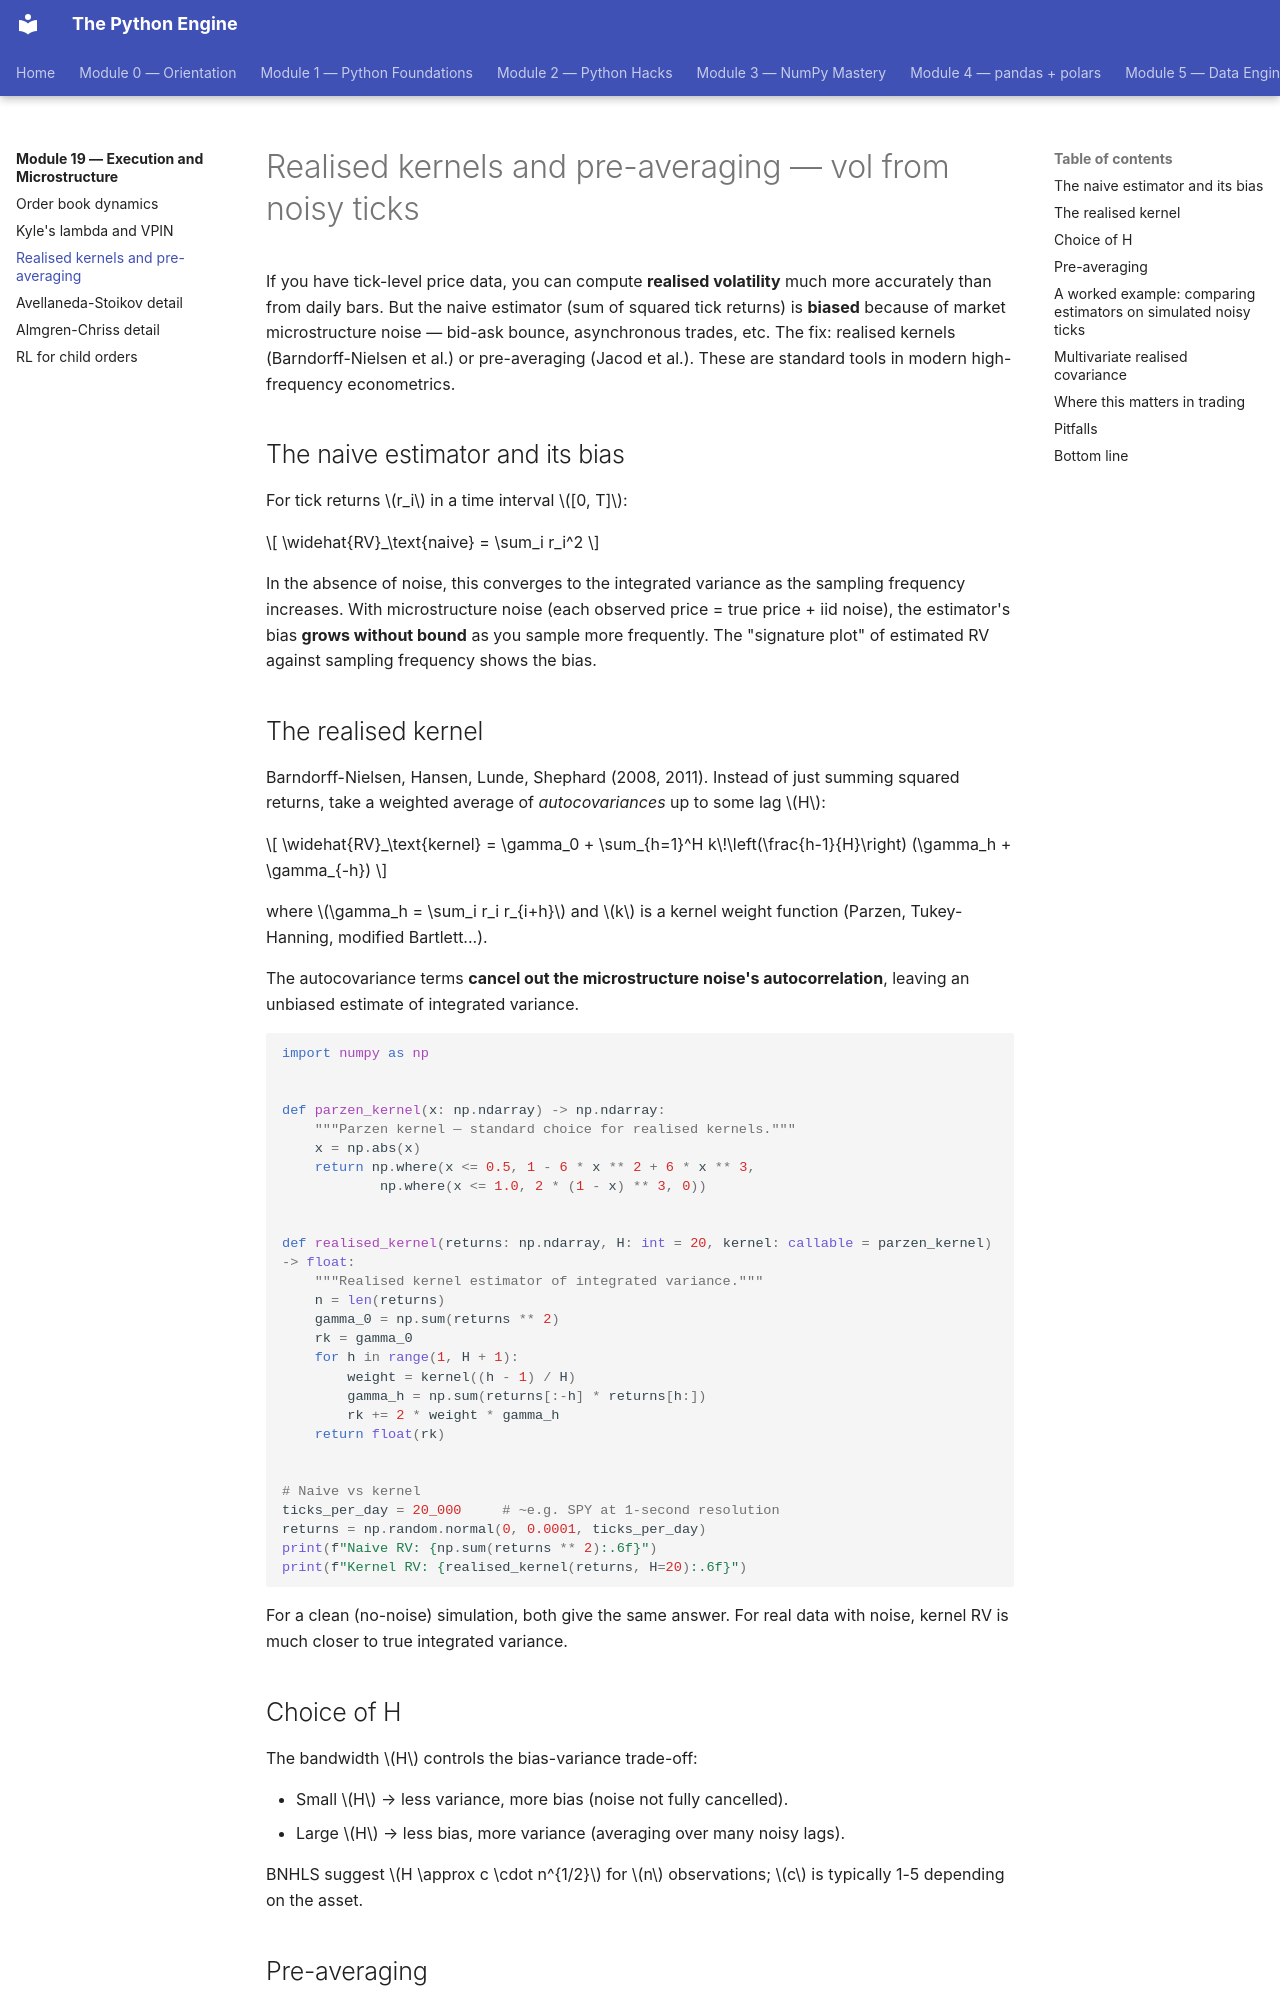

repository: billyribeiro-ux/python-engine · page: 19-execution-and-microstructure/03-realised-kernels/index.html · generator: mkdocs

# Realised kernels and pre-averaging — vol from noisy ticks

If you have tick-level price data, you can compute **realised volatility** much more accurately than from daily bars. But the naive estimator (sum of squared tick returns) is **biased** because of market microstructure noise — bid-ask bounce, asynchronous trades, etc. The fix: realised kernels (Barndorff-Nielsen et al.) or pre-averaging (Jacod et al.). These are standard tools in modern high-frequency econometrics.

## The naive estimator and its bias

For tick returns $r_i$ in a time interval $[0, T]$:

$$
\widehat{RV}_\text{naive} = \sum_i r_i^2
$$

In the absence of noise, this converges to the integrated variance as the sampling frequency increases. With microstructure noise (each observed price = true price + iid noise), the estimator's bias **grows without bound** as you sample more frequently. The "signature plot" of estimated RV against sampling frequency shows the bias.

## The realised kernel

Barndorff-Nielsen, Hansen, Lunde, Shephard (2008, 2011). Instead of just summing squared returns, take a weighted average of *autocovariances* up to some lag $H$:

$$
\widehat{RV}_\text{kernel} = \gamma_0 + \sum_{h=1}^H k\!\left(\frac{h-1}{H}\right) (\gamma_h + \gamma_{-h})
$$

where $\gamma_h = \sum_i r_i r_{i+h}$ and $k$ is a kernel weight function (Parzen, Tukey-Hanning, modified Bartlett...).

The autocovariance terms **cancel out the microstructure noise's autocorrelation**, leaving an unbiased estimate of integrated variance.

```python
import numpy as np


def parzen_kernel(x: np.ndarray) -> np.ndarray:
    """Parzen kernel — standard choice for realised kernels."""
    x = np.abs(x)
    return np.where(x <= 0.5, 1 - 6 * x ** 2 + 6 * x ** 3,
            np.where(x <= 1.0, 2 * (1 - x) ** 3, 0))


def realised_kernel(returns: np.ndarray, H: int = 20, kernel: callable = parzen_kernel) -> float:
    """Realised kernel estimator of integrated variance."""
    n = len(returns)
    gamma_0 = np.sum(returns ** 2)
    rk = gamma_0
    for h in range(1, H + 1):
        weight = kernel((h - 1) / H)
        gamma_h = np.sum(returns[:-h] * returns[h:])
        rk += 2 * weight * gamma_h
    return float(rk)


# Naive vs kernel
ticks_per_day = 20_000     # ~e.g. SPY at 1-second resolution
returns = np.random.normal(0, 0.0001, ticks_per_day)
print(f"Naive RV: {np.sum(returns ** 2):.6f}")
print(f"Kernel RV: {realised_kernel(returns, H=20):.6f}")
```

For a clean (no-noise) simulation, both give the same answer. For real data with noise, kernel RV is much closer to true integrated variance.

## Choice of H

The bandwidth $H$ controls the bias-variance trade-off:

- Small $H$ → less variance, more bias (noise not fully cancelled).
- Large $H$ → less bias, more variance (averaging over many noisy lags).

BNHLS suggest $H \approx c \cdot n^{1/2}$ for $n$ observations; $c$ is typically 1-5 depending on the asset.
